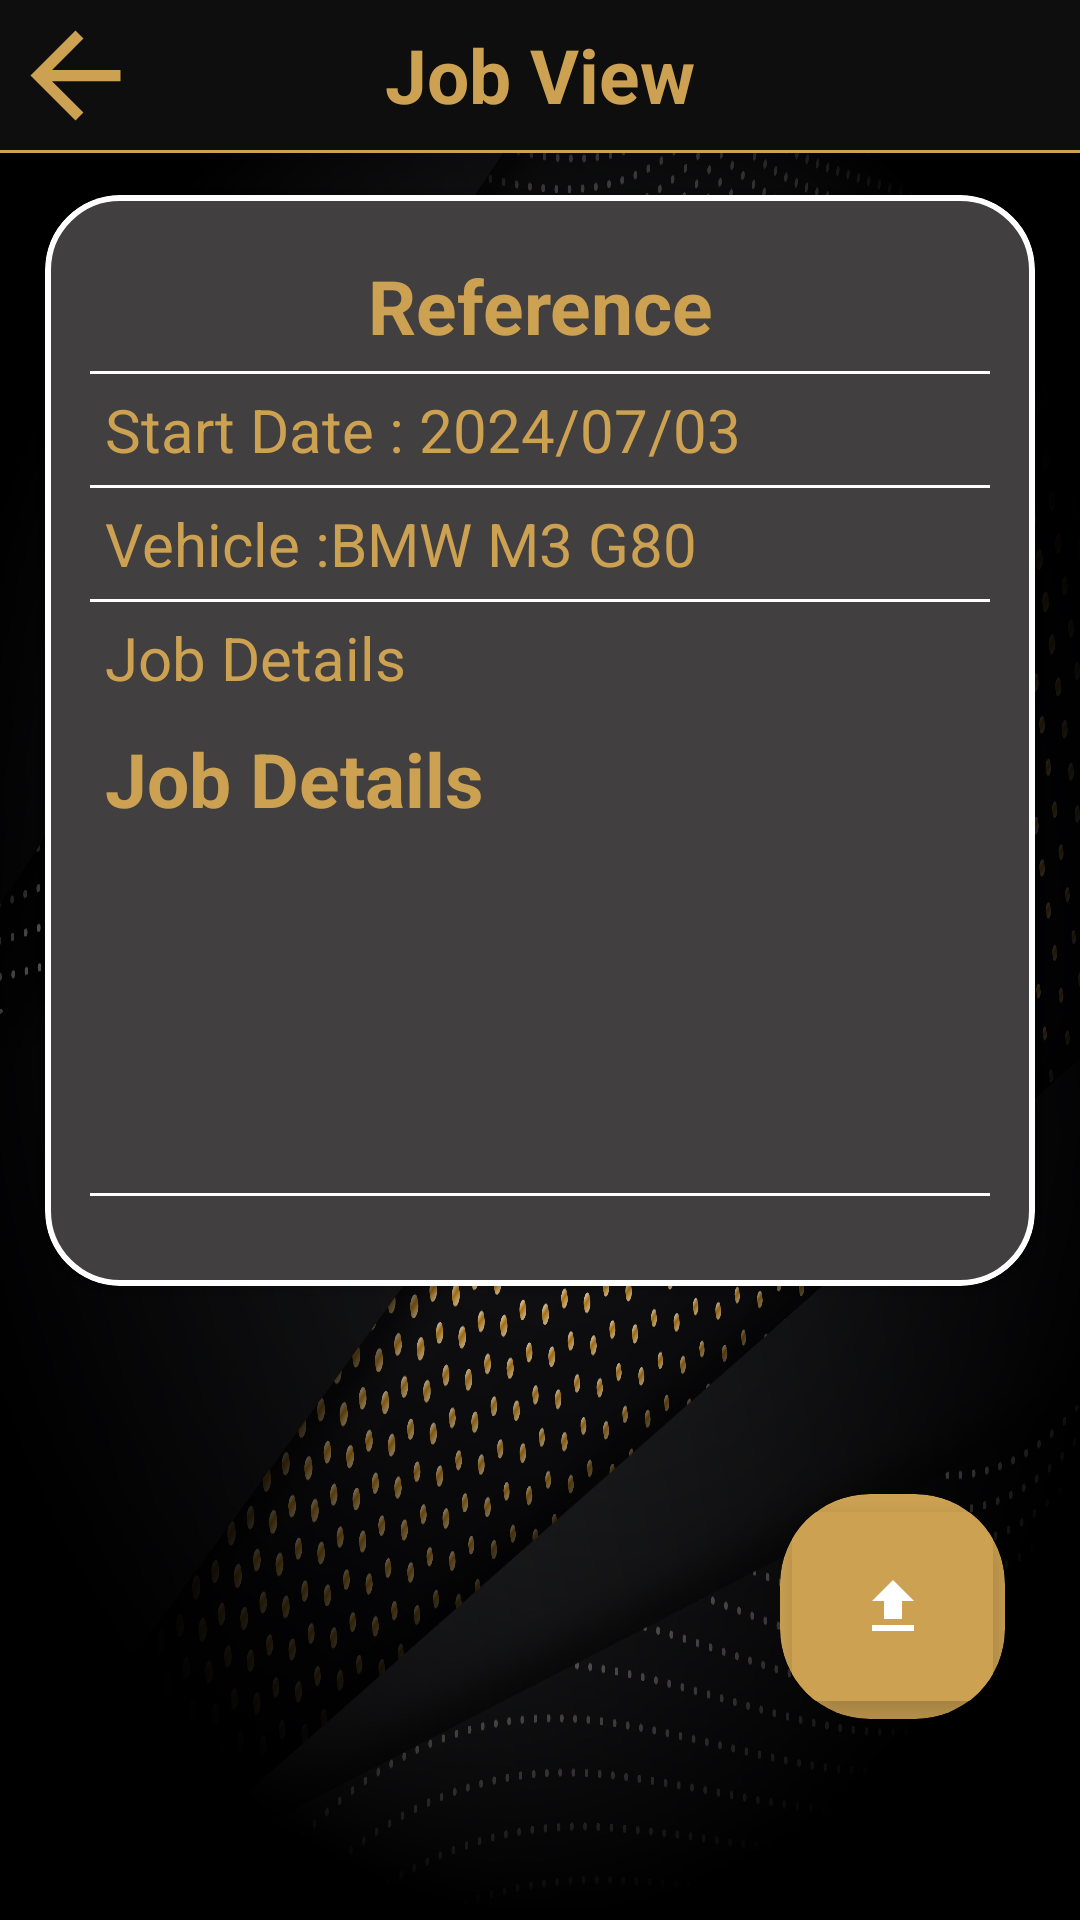

Android layout source for this screen:
<!-- AndroidManifest.xml: application theme Theme.CarsAndChronos -->
<!-- res/layout/activity_view_job_details.xml -->
<?xml version="1.0" encoding="utf-8"?>
<RelativeLayout xmlns:android="http://schemas.android.com/apk/res/android"
    xmlns:app="http://schemas.android.com/apk/res-auto"
    xmlns:tools="http://schemas.android.com/tools"
    android:id="@+id/main"
    android:layout_width="match_parent"
    android:layout_height="match_parent"
    android:background="@drawable/background_picture"
    tools:context=".View_job_Details_Activity">
    <LinearLayout
        android:id="@+id/ll_top"
        android:background="@color/black"
        android:layout_width="match_parent"
        android:layout_height="wrap_content"
        android:orientation="horizontal">
        <ImageButton
            android:id="@+id/back_button"
            android:layout_width="50dp"
            android:layout_height="50dp"
            android:src="@drawable/baseline_arrow_back_24"
            android:background="@color/black"/>
        <TextView
            android:layout_marginEnd="50dp"
            android:onClick="SendImage"
            android:gravity="center"
            android:layout_gravity="center"
            android:layout_width="match_parent"
            android:text="Job View"
            android:textSize="25dp"
            android:textStyle="bold"
            android:id="@+id/tv"
            android:textColor="@color/Gold"
            android:layout_height="wrap_content"/>

    </LinearLayout>
    <com.google.android.material.divider.MaterialDivider
        android:layout_width="match_parent"
        android:layout_below="@id/ll_top"
        android:id="@+id/div"
        app:dividerColor="@color/Gold"
        android:layout_height="1dp"/>

    <ScrollView
        android:layout_above="@id/below_buttons"
        android:layout_below="@id/ll_top"
        android:layout_width="match_parent"
        android:layout_alignParentBottom="true"
        android:layout_height="match_parent">
        <com.google.android.material.card.MaterialCardView
            android:layout_width="match_parent"
            android:layout_margin="15dp"
            app:strokeColor="@color/white"
            app:strokeWidth="2dp"
            app:cardCornerRadius="25dp"
            android:backgroundTint="@color/secoundary_background_black"
            android:layout_height="wrap_content">
            <RelativeLayout
                android:background="@color/secoundary_background_black"
                android:layout_width="match_parent"
                android:layout_margin="15dp"
                android:layout_height="match_parent">

                <RelativeLayout
                    android:backgroundTint="@color/secoundary_background_black"
                    android:layout_width="match_parent"
                    android:background="@drawable/edit_text_white_background"
                    android:layout_height="wrap_content">
                    <LinearLayout
                        android:backgroundTint="@color/secoundary_background_black"
                        android:layout_width="match_parent"
                        android:layout_height="wrap_content"
                        android:orientation="vertical">

                        <TextView
                            android:id="@+id/JD_reference"
                            android:layout_margin="5dp"
                            android:layout_width="match_parent"
                            android:text="Reference"
                            android:gravity="center"
                            android:textSize="25dp"
                            android:textStyle="bold"
                            android:textColor="@color/Gold"
                            android:layout_height="wrap_content"/>
                        <com.google.android.material.divider.MaterialDivider
                            android:layout_width="match_parent"
                            android:layout_below="@id/JD_reference"
                            app:dividerColor="@color/white"
                            android:layout_height="1dp"/>
                        <TextView
                            android:id="@+id/JD_startDate"
                            android:layout_margin="5dp"
                            android:layout_width="match_parent"
                            android:text="Start Date : 2024/07/03"
                            android:textSize="20dp"

                            android:textColor="@color/Gold"
                            android:layout_height="wrap_content"/>
                        <com.google.android.material.divider.MaterialDivider
                            android:layout_width="match_parent"
                            android:layout_below="@id/JD_job_details"
                            app:dividerColor="@color/white"
                            android:layout_height="1dp"/>
                        <TextView
                            android:id="@+id/JD_vehicleDetails"
                            android:layout_margin="5dp"
                            android:layout_width="match_parent"
                            android:text="Vehicle :BMW M3 G80"
                            android:textSize="20dp"
                            android:textColor="@color/Gold"
                            android:layout_height="wrap_content"/>
                        <com.google.android.material.divider.MaterialDivider
                            android:layout_width="match_parent"
                            android:layout_below="@id/JD_vehicleDetails"
                            app:dividerColor="@color/white"
                            android:layout_height="1dp"/>
                        <TextView
                            android:layout_margin="5dp"
                            android:layout_width="match_parent"
                            android:text="Job Details"
                            android:textSize="20dp"
                            android:textColor="@color/Gold"
                            android:layout_height="wrap_content"/>
                        <TextView
                            android:backgroundTint="@color/secoundary_background_black"
                            android:id="@+id/JD_job_details"
                            android:layout_margin="5dp"
                            android:background="@drawable/edit_text_white_background"
                            android:layout_width="match_parent"
                            android:text="Job Details"
                            android:textSize="25dp"
                            android:textStyle="bold"
                            android:textColor="@color/Gold"
                            android:layout_height="150dp"/>
                        <com.google.android.material.divider.MaterialDivider
                            android:layout_width="match_parent"
                            android:layout_below="@id/JD_job_details"
                            app:dividerColor="@color/white"
                            android:layout_height="1dp"/>
                        <com.google.android.material.card.MaterialCardView
                            android:layout_width="match_parent"
                            android:layout_marginTop="15dp"
                            app:strokeColor="@color/white"
                            app:strokeWidth="2dp"
                            app:cardCornerRadius="25dp"
                            android:layout_height="wrap_content">
                            <LinearLayout
                                android:backgroundTint="@color/secoundary_background_black"
                                android:layout_width="match_parent"
                                android:background="@color/secoundary_background_black"
                                android:layout_height="wrap_content"
                                android:orientation="vertical"
                                android:id="@+id/linear_layout_images">

                            </LinearLayout>
                        </com.google.android.material.card.MaterialCardView>

                        </LinearLayout>

                </RelativeLayout>

            </RelativeLayout>
        </com.google.android.material.card.MaterialCardView>


    </ScrollView>

    <com.google.android.material.card.MaterialCardView

        android:layout_width="wrap_content"
        android:backgroundTint="@color/Gold"
        android:id="@+id/cardview_display"
        app:cardCornerRadius="30dp"
        android:layout_above="@id/below_buttons"
        android:background="@color/Gold"
        android:elevation="10dp"
        android:layout_height="wrap_content"
        android:layout_alignParentEnd="true"
        android:layout_marginEnd="25dp"

        >
        <ImageButton

            android:elevation="10dp"
            android:backgroundTint="@color/Gold"
            android:id="@+id/ImageButton"
            android:layout_width="75dp"
            android:layout_gravity="center"
            android:layout_height="75dp"
            android:src="@drawable/baseline_file_upload_24"
            android:onClick="Upload"/>
    </com.google.android.material.card.MaterialCardView>

    <RelativeLayout
        android:id="@+id/below_buttons"
        android:layout_width="407dp"
        android:layout_height="67dp"
        android:layout_alignParentBottom="true"
        android:visibility="invisible">

        <ImageButton
            android:id="@+id/View_job_Accept"
            android:layout_width="120dp"
            android:layout_height="wrap_content"
            android:layout_alignParentBottom="true"
            android:layout_gravity="center"
            android:backgroundTint="@color/black"
            android:src="@drawable/baseline_check_24" />

        <ImageButton
            android:id="@+id/View_job_Decline"
            android:layout_width="120dp"
            android:layout_height="wrap_content"
            android:layout_alignParentEnd="true"
            android:layout_alignParentBottom="true"
            android:layout_gravity="center"

            android:backgroundTint="@color/black"
            android:src="@drawable/baseline_close_24" />

    </RelativeLayout>
    <RelativeLayout
        android:visibility="gone"
        android:id="@+id/RL_loading_wall"
        android:background="@color/black"
        android:layout_width="match_parent"
        android:layout_height="match_parent"
        android:layout_below="@id/div"

        android:layout_alignParentBottom="true">
        <LinearLayout
            android:layout_width="wrap_content"
            android:layout_height="wrap_content"
            android:id="@+id/Loading_wall"
            android:layout_centerInParent="true"
            android:orientation="vertical">
            <ProgressBar
                android:id="@+id/LL_progress_Bar"
                android:layout_gravity="center"
                android:layout_width="wrap_content"
                android:layout_height="wrap_content"
                android:indeterminateTint="@color/Gold"/>
            <TextView
                android:id="@+id/LL_text"
                android:textColor="@color/Gold"
                android:layout_width="wrap_content"
                android:layout_height="wrap_content"
                android:textSize="18dp"
                android:text="Loading Job data"/>
        </LinearLayout>
    </RelativeLayout>


</RelativeLayout>
<!-- resources referenced by this layout -->
<resources>
  <color name="Gold">#CCA152</color>
  <color name="black">#0E0E0E</color>
  <color name="secoundary_background_black">#413F3F</color>
  <color name="white">#FFFFFFFF</color>
  <!-- drawable background_picture: jpg bitmap (drawable, 893017 bytes) -->
  <!-- drawable baseline_arrow_back_24 (drawable) -->
  <vector xmlns:android="http://schemas.android.com/apk/res/android" android:autoMirrored="true" android:height="45dp" android:tint="#CCA152" android:viewportHeight="24" android:viewportWidth="24" android:width="45dp">
        
      <path android:fillColor="@android:color/white" android:pathData="M20,11H7.83l5.59,-5.59L12,4l-8,8 8,8 1.41,-1.41L7.83,13H20v-2z"/>
      
  </vector>
  <!-- drawable baseline_check_24 (drawable) -->
  <vector xmlns:android="http://schemas.android.com/apk/res/android" android:height="45dp" android:tint="#807049" android:viewportHeight="24" android:viewportWidth="24" android:width="45dp">
        
      <path android:fillColor="@android:color/white" android:pathData="M9,16.17L4.83,12l-1.42,1.41L9,19 21,7l-1.41,-1.41z"/>
      
  </vector>
  <!-- drawable baseline_close_24 (drawable) -->
  <vector xmlns:android="http://schemas.android.com/apk/res/android" android:height="45dp" android:tint="#807049" android:viewportHeight="24" android:viewportWidth="24" android:width="45dp">
        
      <path android:fillColor="@android:color/white" android:pathData="M19,6.41L17.59,5 12,10.59 6.41,5 5,6.41 10.59,12 5,17.59 6.41,19 12,13.41 17.59,19 19,17.59 13.41,12z"/>
      
  </vector>
  <!-- drawable baseline_file_upload_24 (drawable) -->
  <vector xmlns:android="http://schemas.android.com/apk/res/android" android:height="24dp" android:tint="@android:color/white" android:viewportHeight="24" android:viewportWidth="24" android:width="24dp">
        
      <path android:fillColor="@android:color/white" android:pathData="M9,16h6v-6h4l-7,-7 -7,7h4zM5,18h14v2L5,20z"/>
      
  </vector>
  <!-- drawable edit_text_white_background (drawable) -->
  <?xml version="1.0" encoding="utf-8"?>
  <shape xmlns:android="http://schemas.android.com/apk/res/android"
      android:shape="rectangle">
      <corners android:radius="10dp"
          />
      <solid android:color="@color/white"/>
      <stroke android:width="2dp"
          android:color="@color/Gold"/>
  
  
  
  </shape>
  <style name="Theme.CarsAndChronos" parent="Theme.MaterialComponents.DayNight.NoActionBar">
          
          <item name="colorPrimary">@color/purple_500</item>
          <item name="colorPrimaryVariant">@color/purple_700</item>
          <item name="colorOnPrimary">@color/white</item>
          
          <item name="colorSecondary">@color/teal_200</item>
          <item name="colorSecondaryVariant">@color/teal_700</item>
          <item name="colorOnSecondary">@color/black</item>
          
          <item name="android:statusBarColor">?attr/colorPrimaryVariant</item>
          
      </style>
  <color name="purple_500">#807049</color>
  <color name="purple_700">#807049</color>
  <color name="teal_200">#FF03DAC5</color>
  <color name="teal_700">#FF018786</color>
</resources>
